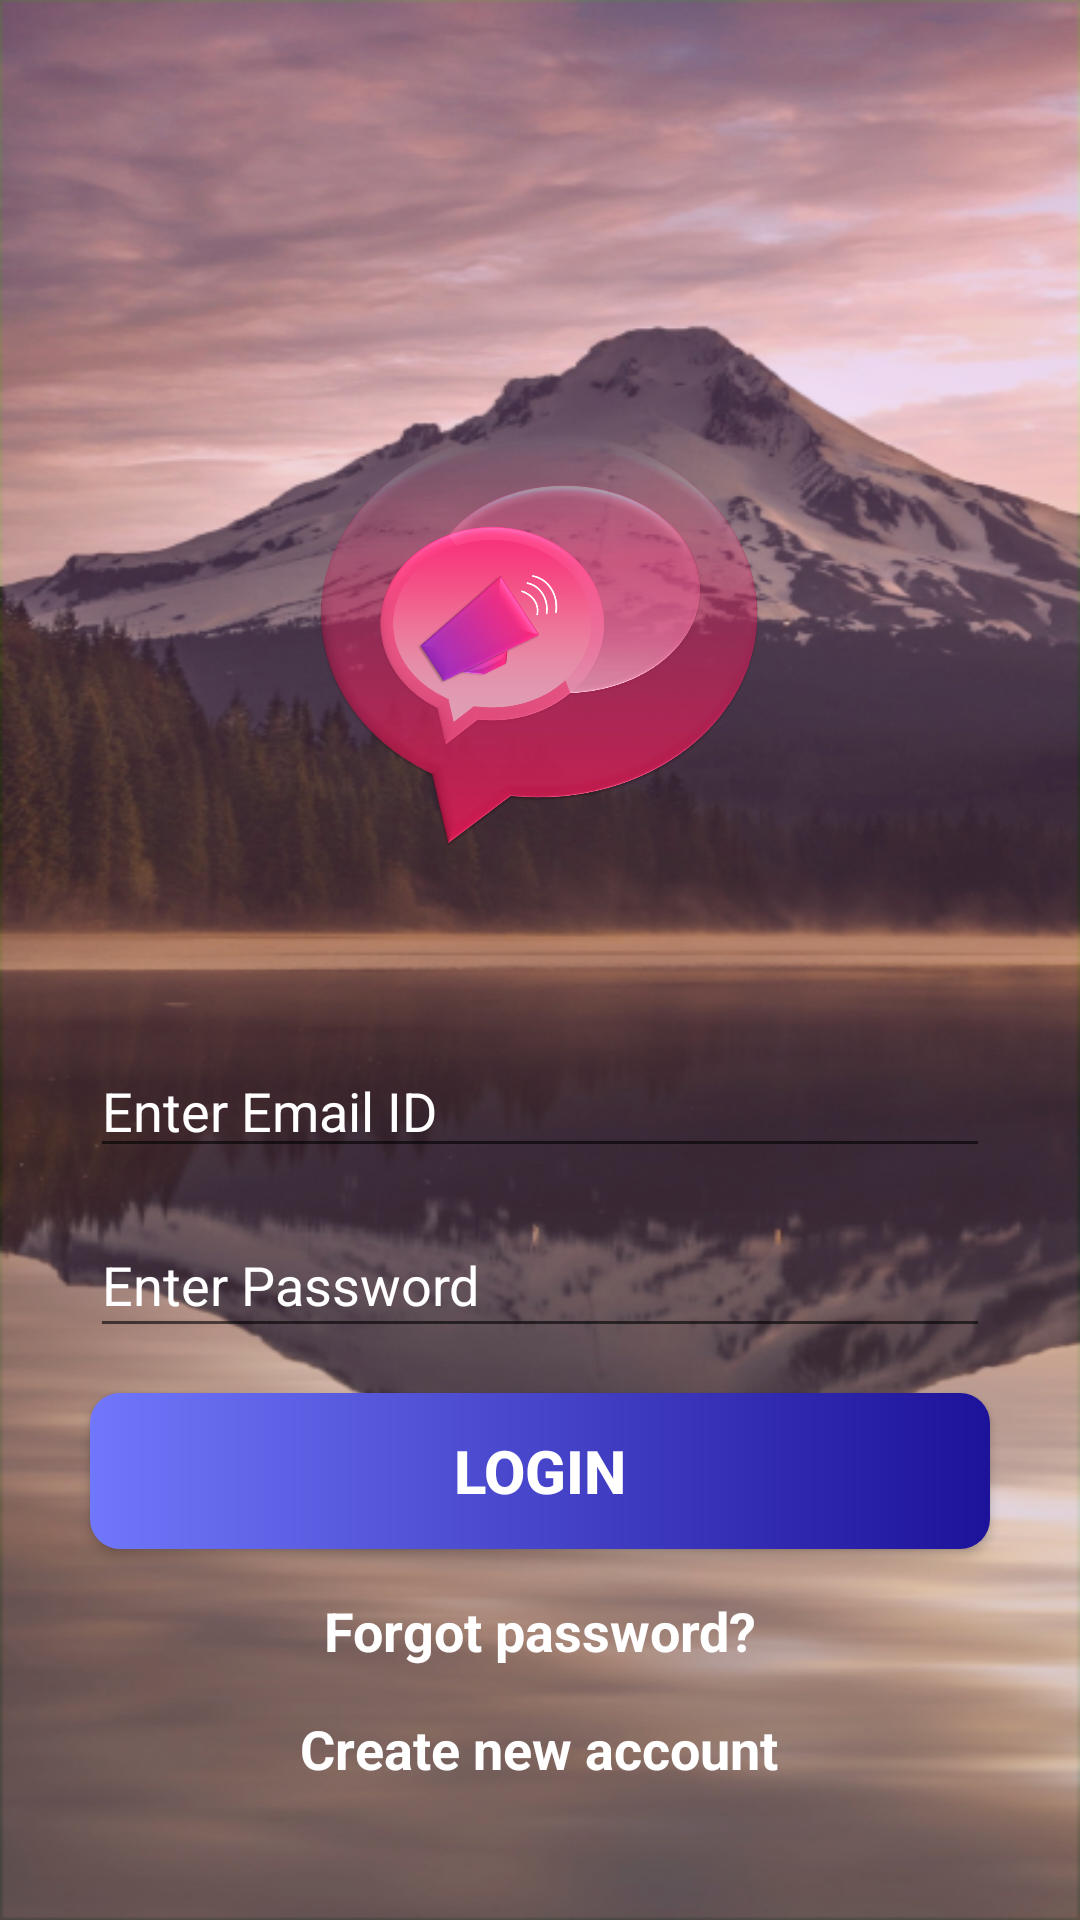

Produce the Android XML layout that renders to this screen, including the resource entries it uses.
<!-- AndroidManifest.xml: application theme AppTheme -->
<!-- res/layout/loginpage_activity.xml -->
<?xml version="1.0" encoding="utf-8"?>
<androidx.constraintlayout.widget.ConstraintLayout xmlns:android="http://schemas.android.com/apk/res/android"
    xmlns:app="http://schemas.android.com/apk/res-auto"
    xmlns:tools="http://schemas.android.com/tools"
    android:layout_width="match_parent"
    android:layout_height="match_parent"
    android:layout_gravity="center"
    android:background="@drawable/view"
    tools:context=".activities.loginpage">


    <Button
        android:id="@+id/login_lp"
        android:layout_width="match_parent"
        android:layout_height="52dp"
        android:layout_marginStart="30dp"
        android:layout_marginEnd="30dp"
        android:layout_marginBottom="15dp"
        android:background="@drawable/btnshape"
        android:text="LogIn"
        android:textColor="@color/White"
        android:textSize="20sp"
        android:textStyle="bold"
        app:layout_constraintBottom_toTopOf="@+id/fgtpwd"
        app:layout_constraintEnd_toEndOf="parent"
        app:layout_constraintHorizontal_bias="0.0"
        app:layout_constraintStart_toStartOf="parent" />

    <EditText
        android:id="@+id/pwd_lp"
        android:layout_width="match_parent"
        android:layout_height="45dp"
        android:layout_marginStart="30dp"
        android:layout_marginEnd="30dp"
        android:layout_marginBottom="15dp"
        android:hint="Enter Password"
        android:inputType="textPassword"
        android:textColorHint="@color/White"
        android:textColor="@color/White"
        app:layout_constraintBottom_toTopOf="@+id/login_lp"
        app:layout_constraintEnd_toEndOf="parent"
        app:layout_constraintHorizontal_bias="0.0"
        app:layout_constraintStart_toStartOf="parent" />

    <EditText
        android:id="@+id/email_lp"
        android:layout_width="match_parent"
        android:layout_height="wrap_content"
        android:layout_marginStart="30dp"
        android:layout_marginEnd="30dp"
        android:layout_marginBottom="15dp"
        android:hint="Enter Email ID"
        android:textColor="@color/White"
        android:textColorHint="@color/White"
        app:layout_constraintBottom_toTopOf="@+id/pwd_lp"
        app:layout_constraintEnd_toEndOf="parent"
        app:layout_constraintHorizontal_bias="0.0"
        app:layout_constraintStart_toStartOf="parent" />

    <ImageView
        android:id="@+id/signupdp_lp"
        android:layout_width="150dp"
        android:layout_height="150dp"
        android:layout_marginStart="30dp"
        android:layout_marginEnd="30dp"
        android:layout_marginBottom="40dp"
        android:padding="5dp"
        android:scaleType="centerCrop"
        android:src="@drawable/logo"
        app:layout_constraintBottom_toTopOf="@+id/guideline"
        app:layout_constraintEnd_toEndOf="parent"
        app:layout_constraintHorizontal_bias="0.497"
        app:layout_constraintStart_toStartOf="parent" />

    <TextView
        android:id="@+id/fgtpwd"
        android:layout_width="wrap_content"
        android:layout_height="wrap_content"
        android:layout_marginBottom="15dp"
        android:text="Forgot password?"
        android:textColor="@color/White"
        android:textSize="18sp"
        android:textStyle="bold"
        app:layout_constraintBottom_toTopOf="@+id/createnewac_lp"
        app:layout_constraintEnd_toEndOf="parent"
        app:layout_constraintStart_toStartOf="parent" />

    <TextView
        android:id="@+id/createnewac_lp"
        android:layout_width="wrap_content"
        android:layout_height="wrap_content"
        android:layout_marginBottom="45dp"
        android:text="Create new account"
        android:textColor="@color/White"
        android:textSize="18sp"
        android:textStyle="bold"
        app:layout_constraintBottom_toBottomOf="parent"
        app:layout_constraintEnd_toEndOf="parent"
        app:layout_constraintHorizontal_bias="0.498"
        app:layout_constraintStart_toStartOf="parent" />

    <androidx.constraintlayout.widget.Guideline
        android:id="@+id/guideline"
        android:layout_width="wrap_content"
        android:layout_height="wrap_content"
        android:orientation="horizontal"
        app:layout_constraintGuide_begin="328dp" />


</androidx.constraintlayout.widget.ConstraintLayout>
<!-- resources referenced by this layout -->
<resources>
  <color name="White">#FFFF</color>
  <!-- drawable btnshape (drawable) -->
  <?xml version="1.0" encoding="utf-8"?>
  <shape xmlns:android="http://schemas.android.com/apk/res/android"
  
      android:shape="rectangle">
  
      <corners android:radius="10dp" />
     <gradient android:startColor="@color/getstarted_btn_start_color" android:endColor="@color/getstarted_btn_end_color"/>
      <padding android:top="2dp"
          android:bottom="2dp"
          android:left="2dp"
          android:right="2dp"/>
  
      <size android:width="270dp"
          android:height="60dp"/>
  
  
  
  
  
  
  </shape>
  <!-- drawable logo: png bitmap (drawable, 502924 bytes) -->
  <!-- drawable view: png bitmap (drawable, 398660 bytes) -->
  <style name="AppTheme" parent="Theme.AppCompat.Light.NoActionBar">
          
          <item name="colorPrimary">@color/colorPrimary</item>
          <item name="colorPrimaryDark">@color/colorPrimaryDark</item>
          <item name="colorAccent">@color/colorAccent</item>
      </style>
  <color name="getstarted_btn_start_color">#7077FA</color>
  <color name="getstarted_btn_end_color">#1D129A</color>
  <color name="colorPrimary">#6200EE</color>
  <color name="colorPrimaryDark">#3700B3</color>
  <color name="colorAccent">#03DAC5</color>
</resources>
